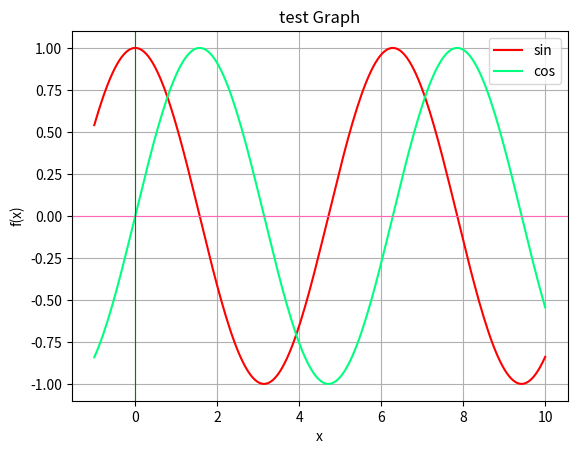

The script that saved this image:
import numpy as np
import matplotlib.pyplot as plt

# x değerlerini belirle (örneğin -5 ile 5 arası)
x = np.linspace(-1, 10, 200)

# f(x) fonksiyonunu tanımla
# y = x*2 - 2

y1=np.cos(x)
y2=np.sin(x)

# Grafiği çiz. Hocaya göre en önemlisi imiş.
plt.plot(x, y1, label="sin",color='red')
plt.plot(x, y2, label="cos",color='springgreen')


# Eksen çizgileri
plt.axhline(0, color='hotpink', linewidth=0.8)
plt.axvline(0, color='green', linewidth=0.8)

# Başlık ve etiketler
plt.title("test Graph")
plt.xlabel("x")
plt.ylabel("f(x)")
plt.legend()
plt.grid(True)

# Göster
plt.show()
